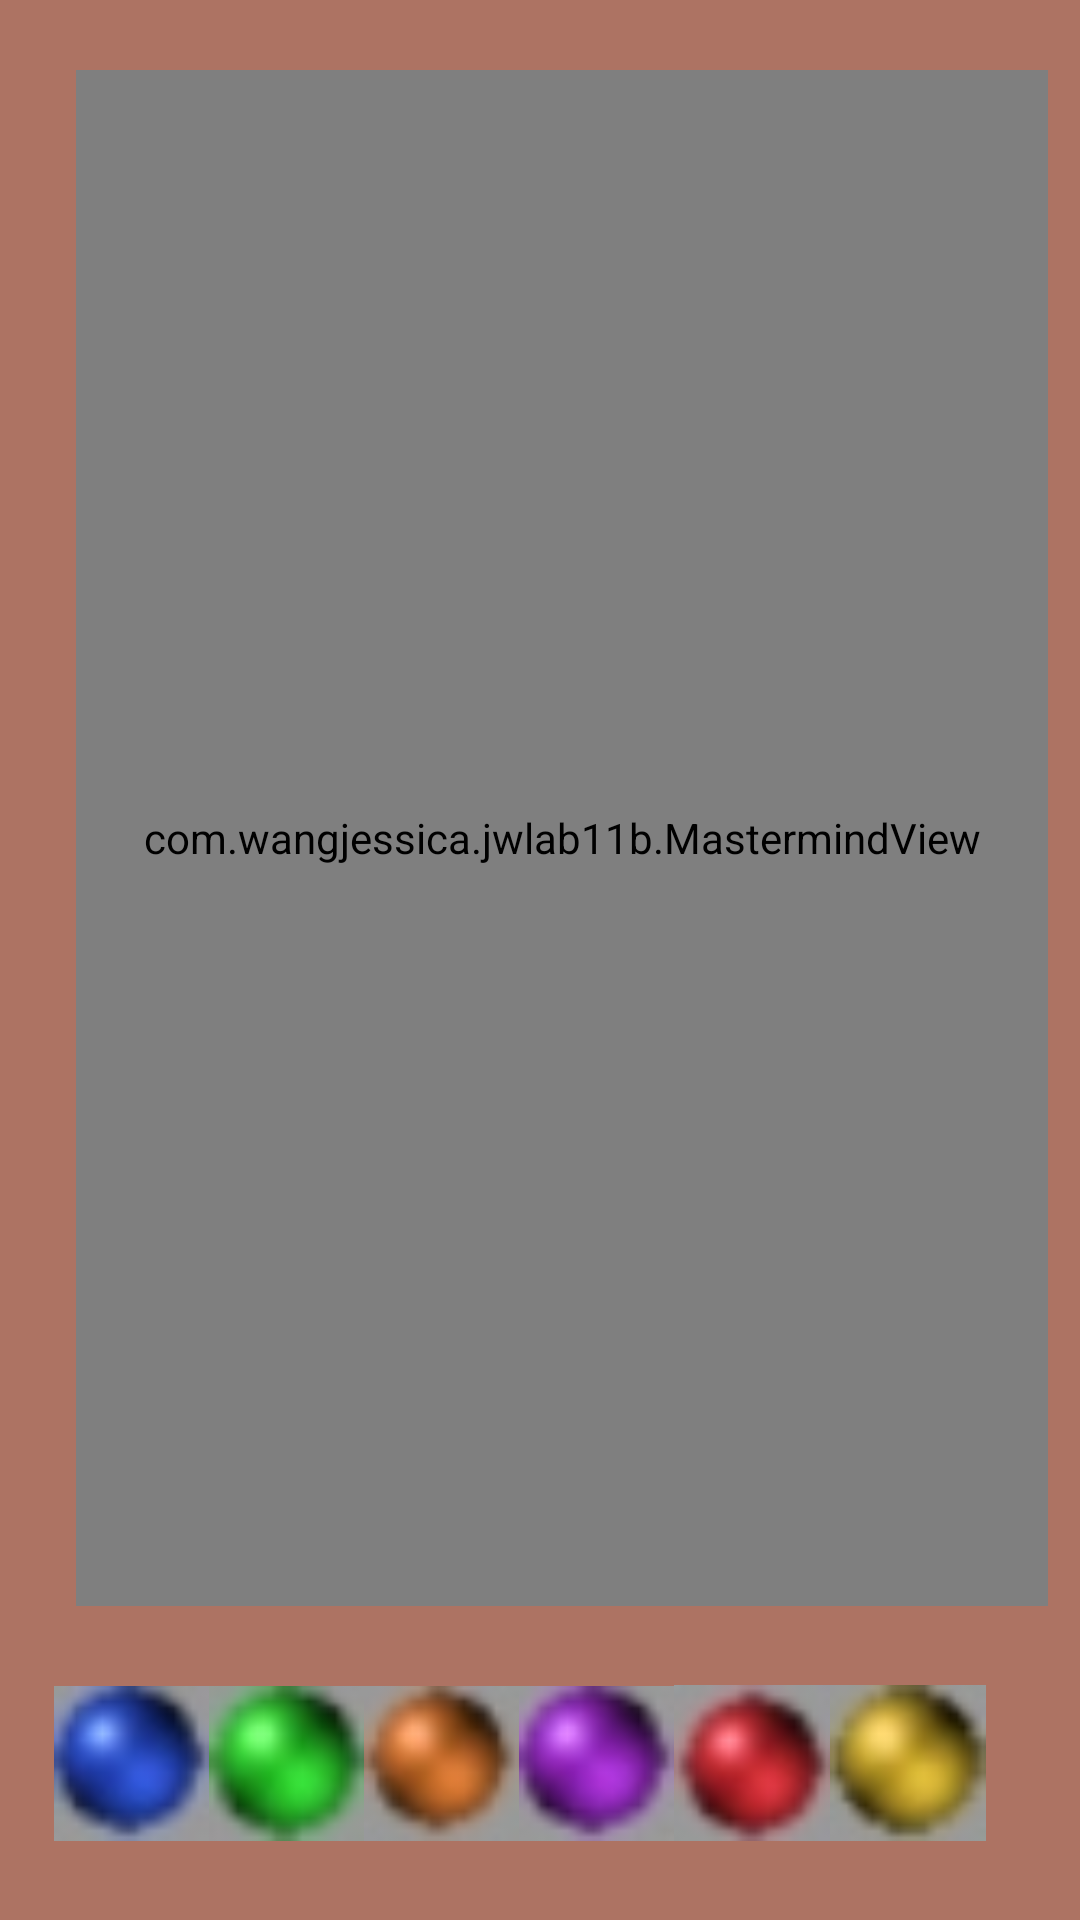

Android layout source for this screen:
<!-- AndroidManifest.xml: application theme Theme.JWLab11b -->
<!-- res/layout/mastermind.xml -->
<?xml version="1.0" encoding="utf-8"?>

<androidx.constraintlayout.widget.ConstraintLayout xmlns:android="http://schemas.android.com/apk/res/android"
    android:layout_width="match_parent"
    android:layout_height="match_parent"
    android:background="@color/background"
    xmlns:app="http://schemas.android.com/apk/res-auto">
    <TextView
        android:id="@+id/title"
        android:layout_width="wrap_content"
        android:layout_height="wrap_content"
        app:layout_constraintLeft_toLeftOf="parent"
        app:layout_constraintRight_toRightOf="parent"
        app:layout_constraintTop_toTopOf="parent" />
    <view
        android:id="@+id/game_view"
        android:layout_width="0dp"
        app:layout_constraintWidth_percent="0.9"
        android:layout_height="0dp"
        class="com.wangjessica.jwlab11b.MastermindView"
        app:layout_constraintHorizontal_bias="0.7"
        app:layout_constraintHeight_percent="0.8"
        app:layout_constraintLeft_toLeftOf="parent"
        app:layout_constraintRight_toRightOf="parent"
        app:layout_constraintTop_toBottomOf="@id/title"
        app:layout_constraintBottom_toTopOf="@id/choices" />
    <LinearLayout
        android:id="@+id/choices"
        android:layout_width="0dp"
        android:layout_height="0dp"
        app:layout_constraintWidth_percent="0.9"
        app:layout_constraintHeight_percent="0.15"
        app:layout_constraintLeft_toLeftOf="parent"
        app:layout_constraintRight_toRightOf="parent"
        app:layout_constraintBottom_toBottomOf="parent"
        app:layout_constraintTop_toBottomOf="@id/game_view"
        android:weightSum="1"
        android:orientation="horizontal">
        <ImageView
            android:id="@+id/blue"
            android:tag="blue"
            android:src="@drawable/blue"
            android:layout_height="match_parent"
            android:layout_width="0dp"
            android:layout_weight="0.16" />
        <ImageView
            android:id="@+id/green"
            android:tag="green"
            android:src="@drawable/green"
            android:layout_height="match_parent"
            android:layout_width="0dp"
            android:layout_weight="0.16" />
        <ImageView
            android:id="@+id/orange"
            android:tag="orange"
            android:src="@drawable/orange"
            android:layout_height="match_parent"
            android:layout_width="0dp"
            android:layout_weight="0.16" />
        <ImageView
            android:id="@+id/purple"
            android:tag="purple"
            android:src="@drawable/purple"
            android:layout_height="match_parent"
            android:layout_width="0dp"
            android:layout_weight="0.16" />
        <ImageView
            android:id="@+id/red"
            android:tag="red"
            android:src="@drawable/red"
            android:layout_height="match_parent"
            android:layout_width="0dp"
            android:layout_weight="0.16" />
        <ImageView
            android:id="@+id/yellow"
            android:tag="yellow"
            android:src="@drawable/yellow"
            android:layout_height="match_parent"
            android:layout_width="0dp"
            android:layout_weight="0.16" />
    </LinearLayout>
    <TextView
        android:id="@+id/game_over_msg"
        android:visibility="gone"
        android:layout_width="0dp"
        app:layout_constraintWidth_percent="0.6"
        android:text="Out of moves!"
        android:background="@color/help"
        android:elevation="5dp"
        android:textSize="25sp"
        android:layout_height="wrap_content"
        app:layout_constraintLeft_toLeftOf="parent"
        app:layout_constraintRight_toRightOf="parent"
        app:layout_constraintTop_toTopOf="parent"
        app:layout_constraintBottom_toBottomOf="parent" />
    <androidx.appcompat.widget.AppCompatButton
        android:id="@+id/restart"
        android:layout_width="wrap_content"
        android:layout_height="wrap_content"
        android:visibility="gone"
        android:text="Restart"
        android:elevation="6dp"
        app:layout_constraintLeft_toLeftOf="@id/game_over_msg"
        app:layout_constraintRight_toRightOf="@id/game_over_msg"
        app:layout_constraintTop_toBottomOf="@id/game_over_msg" />
</androidx.constraintlayout.widget.ConstraintLayout>
<!-- resources referenced by this layout -->
<resources>
  <color name="background">#AD7363</color>
  <color name="help">#c9f5c9</color>
  <!-- drawable blue: jpg bitmap (drawable, 1479 bytes) -->
  <!-- drawable green: jpg bitmap (drawable, 1458 bytes) -->
  <!-- drawable orange: jpg bitmap (drawable, 1460 bytes) -->
  <!-- drawable purple: jpg bitmap (drawable, 1475 bytes) -->
  <!-- drawable red: jpg bitmap (drawable, 1471 bytes) -->
  <!-- drawable yellow: jpg bitmap (drawable, 1469 bytes) -->
  <style name="Theme.JWLab11b" parent="Theme.MaterialComponents.DayNight.DarkActionBar">
          
          <item name="colorPrimary">@color/purple_500</item>
          <item name="colorPrimaryVariant">@color/purple_700</item>
          <item name="colorOnPrimary">@color/white</item>
          
          <item name="colorSecondary">@color/teal_200</item>
          <item name="colorSecondaryVariant">@color/teal_700</item>
          <item name="colorOnSecondary">@color/black</item>
          
          <item name="android:statusBarColor" tools:targetApi="l">?attr/colorPrimaryVariant</item>
          
      </style>
  <color name="purple_500">#FF6200EE</color>
  <color name="purple_700">#FF3700B3</color>
  <color name="white">#FFFFFFFF</color>
  <color name="teal_200">#FF03DAC5</color>
  <color name="teal_700">#FF018786</color>
  <color name="black">#FF000000</color>
</resources>
